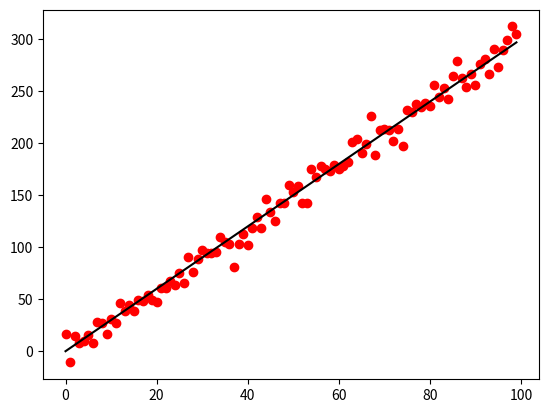

Reproduce this figure in Python.
import numpy as np
import matplotlib as plt

#simple illustration of gradient descent in one variable linear regression
#same idea is used for gradient descent in neural networks

x = [t for t in range(100)]
y = [(3 * j + 1) + (np.random.normal() * 10) for j in x]

def sgd(learning_rate, tresh, m = 0, b = 0):
    steps = 0
    while True:
        steps = steps + 1
        d_m = 0; d_b = 0
        for i in range(len(x)):            
            d_m = d_m + (-2 / len(x)) * x[i] *(y[i] - (m * x[i]) - b)
            d_b = d_b + (-2 / len(x)) * (y[i] - (m * x[i]) - b)
        m_new = m - d_m * learning_rate
        b_new = b - d_b * learning_rate
        #print([m_new, b_new])
        if abs(m_new - m) < tresh and abs(b_new - b) < tresh:
            plt.pyplot.scatter(x, y, color = "r")
            plt.pyplot.plot(x, [m_new * z + b_new for z in x], color="k")
            return([m_new, b_new, steps])
        else:
            m = m_new
            b = b_new
            
sgd(0.000005, 0.0001)
